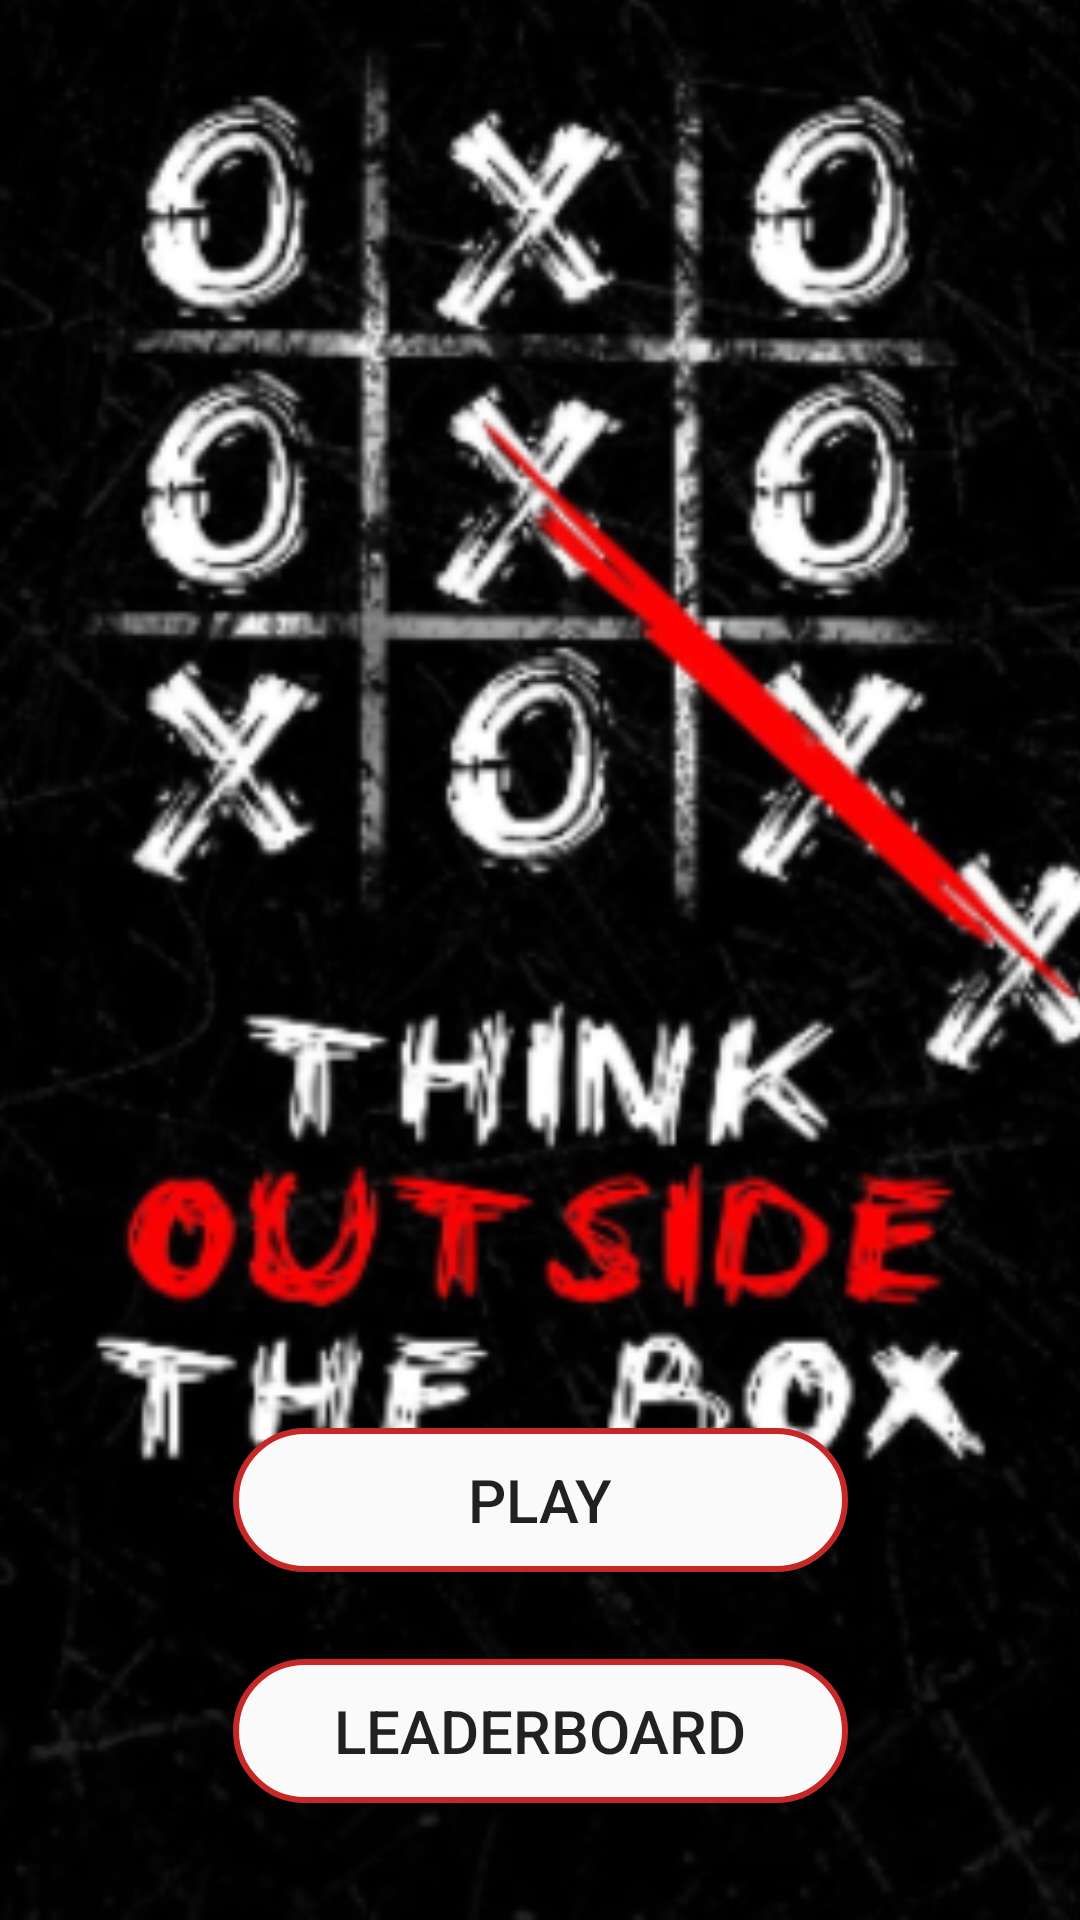

Produce the Android XML layout that renders to this screen, including the resource entries it uses.
<!-- AndroidManifest.xml: application theme Theme.TicTacToe -->
<!-- res/layout/activity_main.xml -->
<?xml version="1.0" encoding="utf-8"?>
<androidx.constraintlayout.widget.ConstraintLayout xmlns:android="http://schemas.android.com/apk/res/android"
    xmlns:app="http://schemas.android.com/apk/res-auto"
    xmlns:tools="http://schemas.android.com/tools"
    android:id="@+id/main"
    android:layout_width="match_parent"
    android:layout_height="match_parent"
    android:background="#000000"
    tools:context=".MainActivity">


    <ImageView
        android:id="@+id/imageView3"
        android:layout_width="448dp"
        android:layout_height="993dp"
        app:layout_constraintBottom_toBottomOf="parent"
        app:layout_constraintEnd_toEndOf="parent"
        app:layout_constraintStart_toStartOf="parent"
        app:layout_constraintTop_toTopOf="parent"
        app:srcCompat="@drawable/mainbackground" />

    <Button
        android:id="@+id/playBtn"
        android:layout_width="205dp"
        android:layout_height="wrap_content"
        android:background="@drawable/whitebtn"
        android:onClick="playButtonClick"
        android:text="@string/playBtn"
        android:textSize="20sp"
        app:layout_constraintBottom_toBottomOf="parent"
        app:layout_constraintEnd_toEndOf="parent"
        app:layout_constraintHorizontal_bias="0.502"
        app:layout_constraintStart_toStartOf="parent"
        app:layout_constraintTop_toTopOf="parent"
        app:layout_constraintVertical_bias="0.804" />

    <Button
        android:id="@+id/leaderBoardBtn"
        android:layout_width="205dp"
        android:layout_height="wrap_content"
        android:background="@drawable/whitebtn"
        android:onClick="leaderBoardButtonClick"
        android:text="@string/leaderboard"
        android:textSize="20sp"
        app:layout_constraintBottom_toBottomOf="parent"
        app:layout_constraintEnd_toEndOf="parent"
        app:layout_constraintHorizontal_bias="0.502"
        app:layout_constraintStart_toStartOf="parent"
        app:layout_constraintTop_toBottomOf="@+id/playBtn"
        app:layout_constraintVertical_bias="0.428" />

</androidx.constraintlayout.widget.ConstraintLayout>
<!-- resources referenced by this layout -->
<resources>
  <!-- drawable mainbackground: png bitmap (drawable, 177382 bytes) -->
  <!-- drawable whitebtn (drawable) -->
  <?xml version="1.0" encoding="utf-8"?>
  <selector xmlns:android="http://schemas.android.com/apk/res/android">
      <item>
          <shape android:shape="rectangle">
              <solid android:color="#FAFAFA"/>
              <corners android:radius="100dp"/>
              <stroke android:color="#C62828" android:width="2dp"/>
          </shape>
      </item>
  
  </selector>
  <string name="leaderboard">LeaderBoard</string>
  <string name="playBtn">Play</string>
  <style name="Theme.TicTacToe" parent="Base.Theme.TicTacToe" />
  <style name="Base.Theme.TicTacToe" parent="Theme.AppCompat.Light.NoActionBar">
          
          
          <item name="colorPrimary">@color/redWine</item>
          <item name="colorPrimaryVariant">@color/redWine</item>
      </style>
  <color name="redWine">#900C3F</color>
</resources>
